The GitHub repository MustafaYagizKaragoz/Deep-Learning contains a labelled image folder "Data" with 20 categories: Arsenal, Aston Villa, Brentford, Brighton, Burnley, Chelsea, Crystal Palace, Everton, Leeds, Leicester City, Liverpool, Manchester City, Manchester United, Newcastle, Norwich, Southampton, Tottenham, Watford, West Ham, Wolves. Examples follow, each with its label.

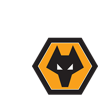
Label: Wolves

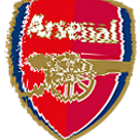
Label: Arsenal

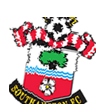
Label: Southampton

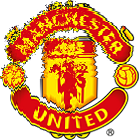
Label: Manchester United

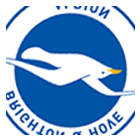
Label: Brighton

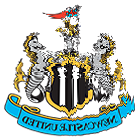
Label: Newcastle
